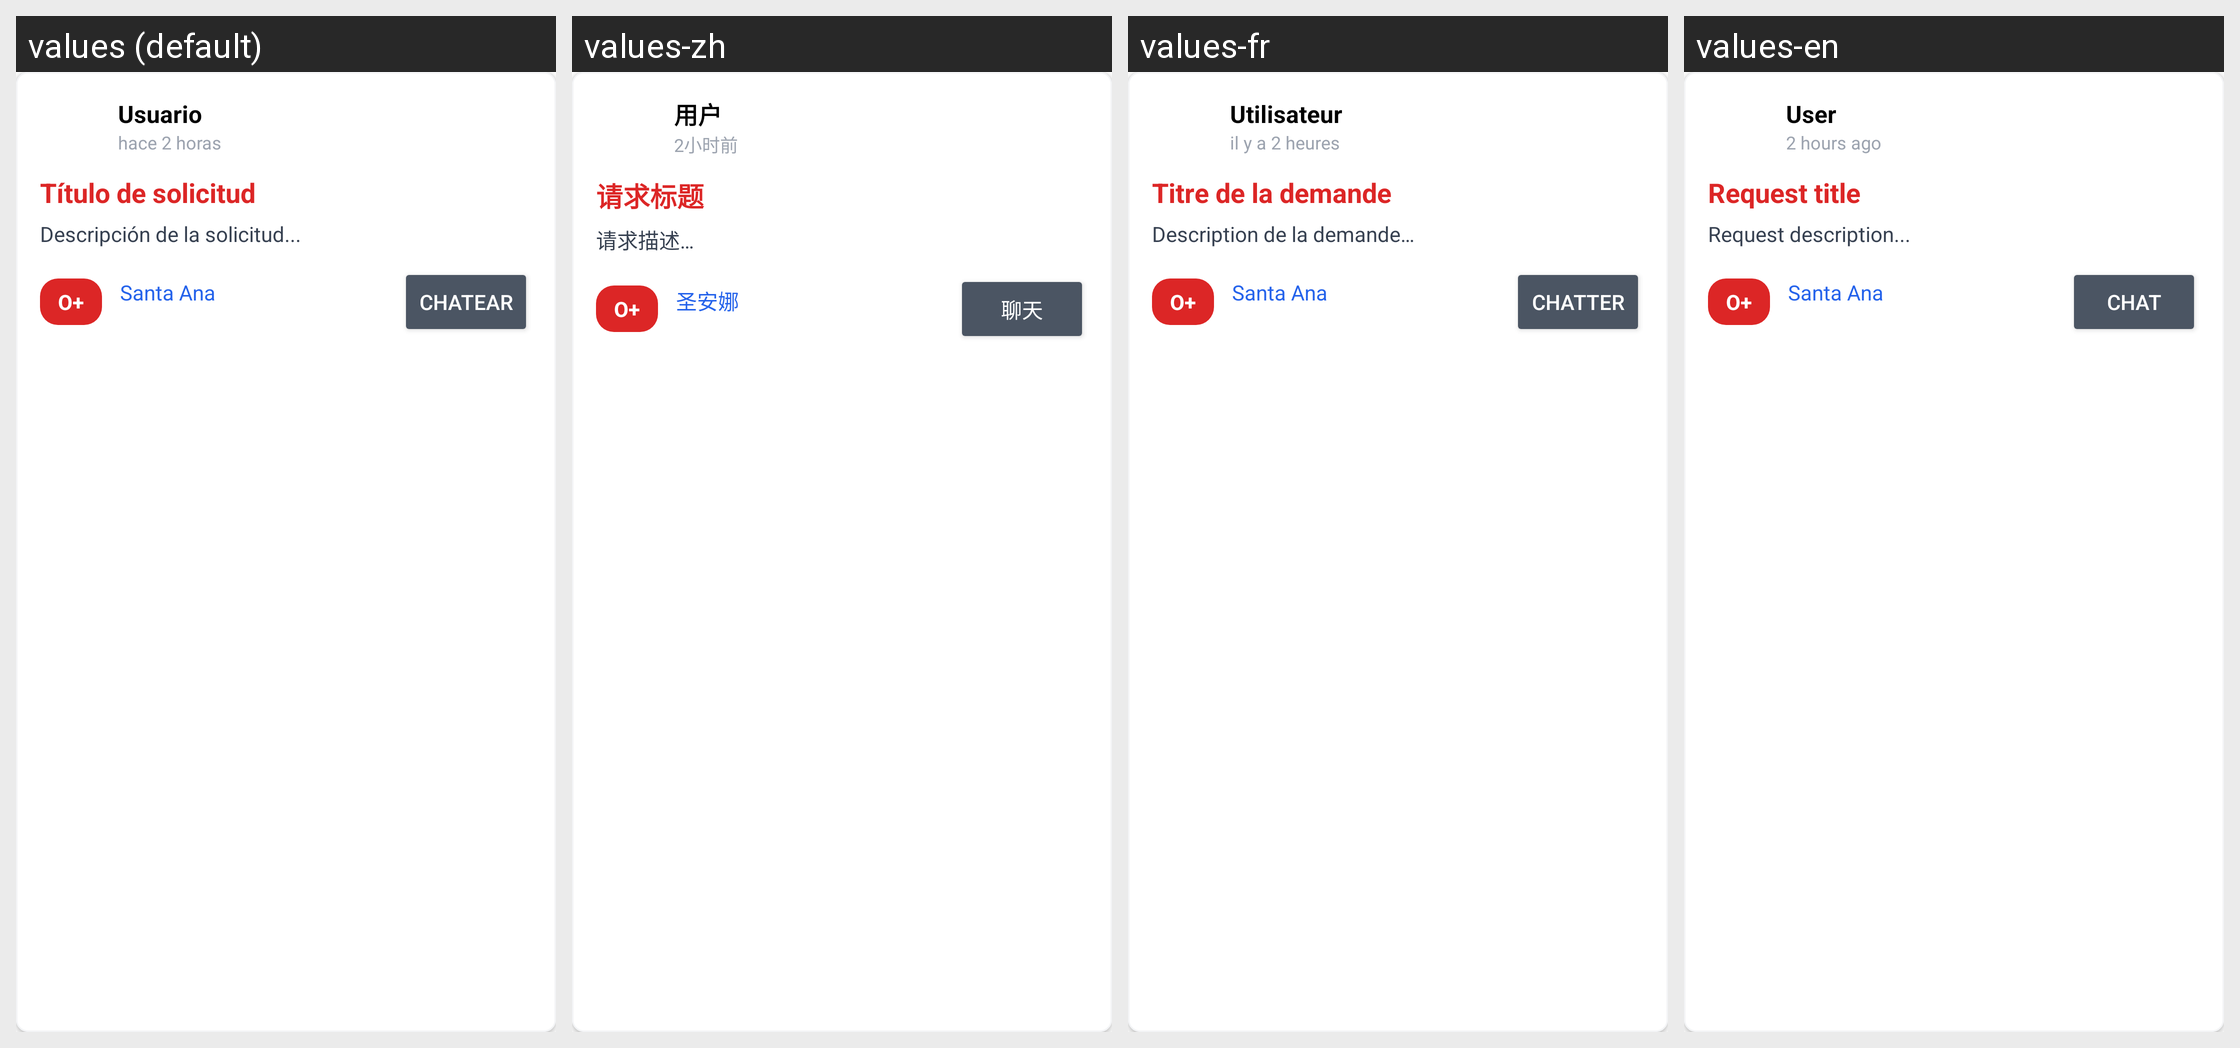

The same Android screen rendered under several of its app's locales, left to right. List the strings drawn on it with the default value and each locale's translation.
Android screen res/layout/desing_item_solicitud.xml rendered under 4 locales, left to right: values (default), values-zh, values-fr, values-en. Device: Nexus 5 (rendered at 1080×1920; each locale shown at half size, 540×960, under a caption strip naming it); theme Theme.FindToGive.
Strings drawn on this screen, with the default value and each locale's value (text and hints the layout hard-codes, and strings that could not be matched under every locale, appear in the picture but are not listed):

usuario
  values: Usuario
  values-zh: 用户
  values-fr: Utilisateur
  values-en: User

hace_2_horas
  values: hace 2 horas
  values-zh: 2小时前
  values-fr: il y a 2 heures
  values-en: 2 hours ago

t_tulo_de_solicitud
  values: Título de solicitud
  values-zh: 请求标题
  values-fr: Titre de la demande
  values-en: Request title

descripci_n_de_la_solicitud
  values: Descripción de la solicitud...
  values-zh: 请求描述…
  values-fr: Description de la demande…
  values-en: Request description...

o
  values: O+
  values-zh: O+
  values-fr: O+
  values-en: O+

santa_ana
  values: Santa Ana
  values-zh: 圣安娜
  values-fr: Santa Ana
  values-en: Santa Ana

chatear
  values: Chatear
  values-zh: 聊天
  values-fr: Chatter
  values-en: Chat
